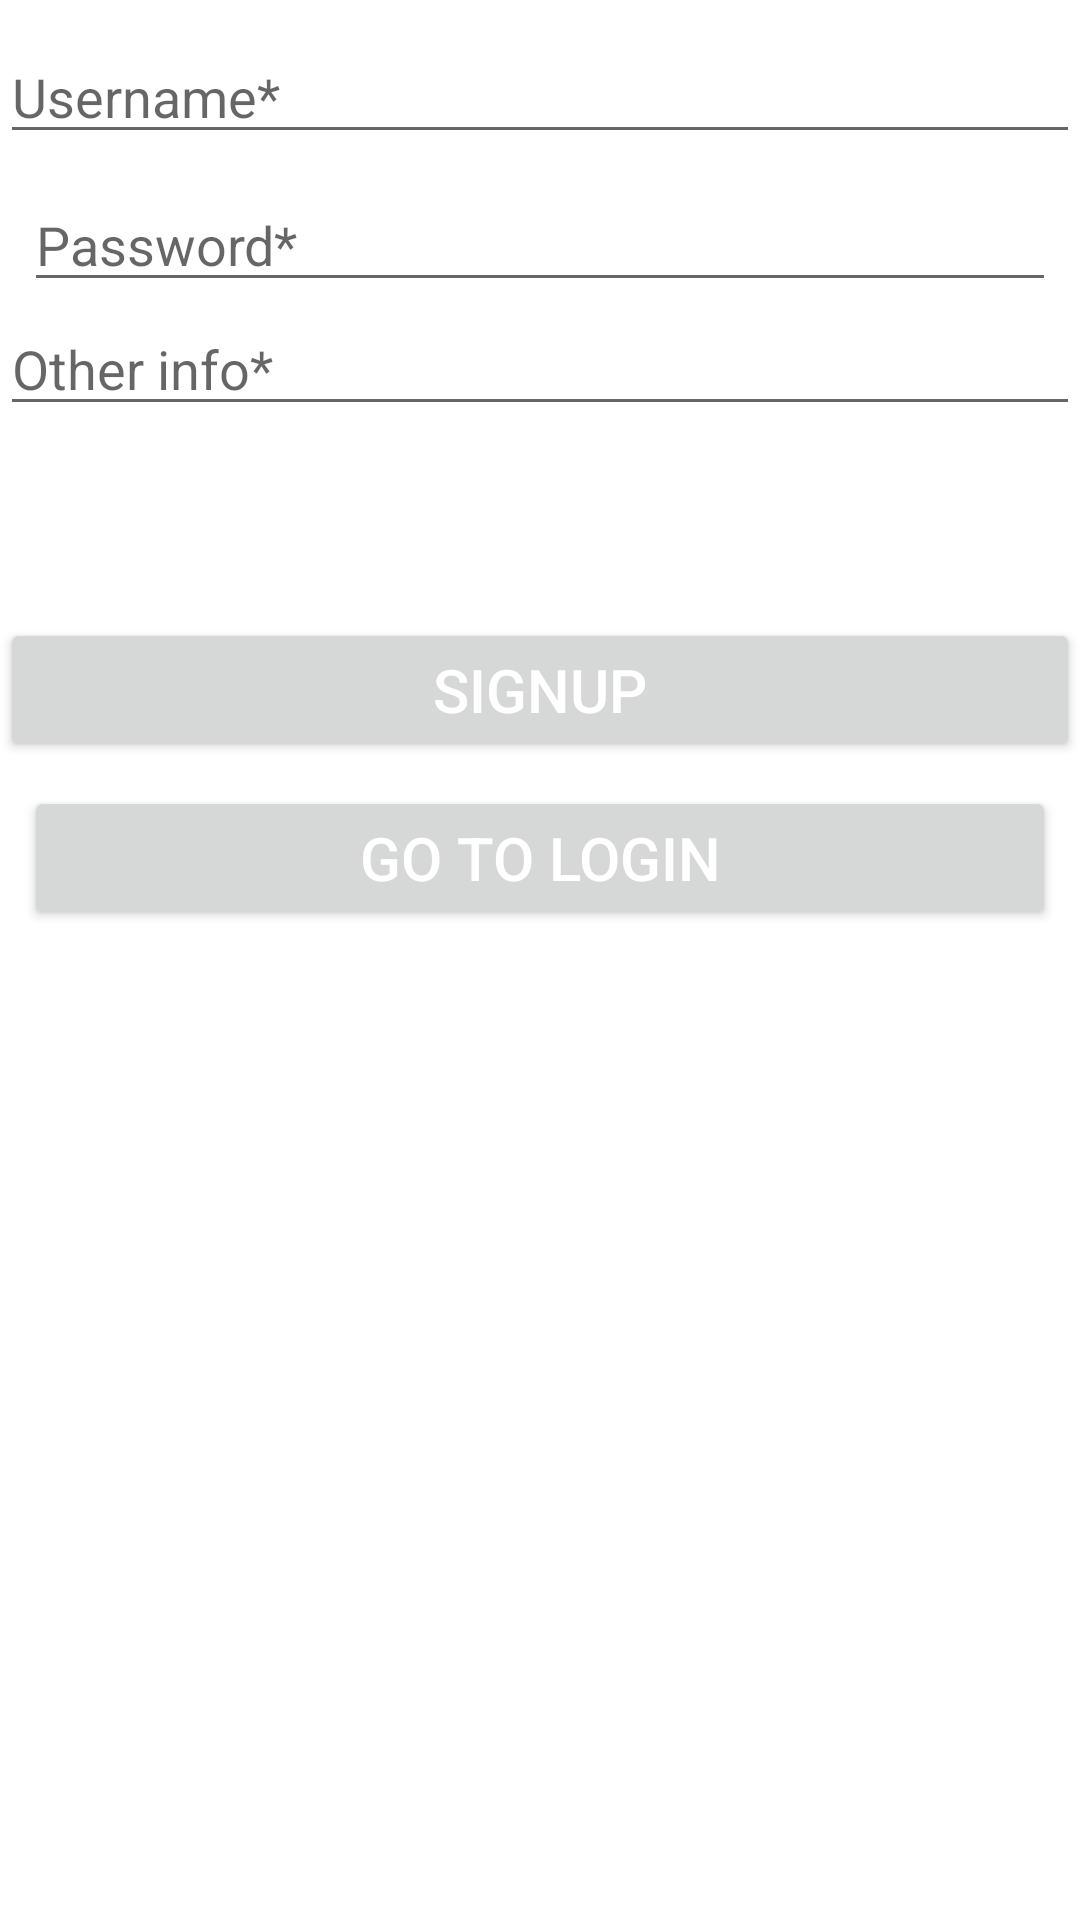

Produce the Android XML layout that renders to this screen, including the resource entries it uses.
<!-- AndroidManifest.xml: application theme Theme.KotlinCoroutinesExamples -->
<!-- res/layout/fragment_signup.xml -->
<?xml version="1.0" encoding="utf-8"?>
<ScrollView xmlns:android="http://schemas.android.com/apk/res/android"
    xmlns:app="http://schemas.android.com/apk/res-auto"
    xmlns:tools="http://schemas.android.com/tools"
    android:layout_width="match_parent"
    android:layout_height="match_parent"
    tools:context=".view.signup.SignupFragment">

    <androidx.constraintlayout.widget.ConstraintLayout
        android:layout_width="match_parent"
        android:layout_height="match_parent"
        android:paddingBottom="@dimen/std_large_margin">

        <EditText
            android:id="@+id/signupUsername"
            android:layout_width="@dimen/std_width"
            android:layout_height="wrap_content"
            android:layout_marginTop="@dimen/std_large_margin"
            android:layout_marginBottom="8dp"
            android:ems="10"
            android:hint="Username*"
            android:inputType="text"
            app:layout_constraintEnd_toEndOf="parent"
            app:layout_constraintStart_toStartOf="parent"
            app:layout_constraintTop_toTopOf="parent" />

        <EditText
            android:id="@+id/signupPassword"
            android:layout_width="@dimen/std_width"
            android:layout_height="wrap_content"
            android:layout_margin="8dp"
            android:ems="10"
            android:hint="Password*"
            android:inputType="textPassword"
            app:layout_constraintEnd_toEndOf="parent"
            app:layout_constraintStart_toStartOf="parent"
            app:layout_constraintTop_toBottomOf="@+id/signupUsername" />

        <EditText
            android:id="@+id/otherInfo"
            android:layout_width="@dimen/std_width"
            android:layout_height="wrap_content"
            android:hint="Other info*"
            android:inputType="text"
            app:layout_constraintEnd_toEndOf="parent"
            app:layout_constraintStart_toStartOf="parent"
            app:layout_constraintTop_toBottomOf="@+id/signupPassword" />

        <Button
            android:id="@+id/signupBtn"
            style="@style/StandardButton"
            android:layout_width="@dimen/std_width"
            android:layout_height="wrap_content"
            android:layout_marginTop="64dp"
            android:text="SIGNUP"
            app:layout_constraintEnd_toEndOf="parent"
            app:layout_constraintStart_toStartOf="parent"
            app:layout_constraintTop_toBottomOf="@+id/otherInfo" />

        <Button
            android:id="@+id/gotoLoginBtn"
            style="@style/StandardButton"
            android:layout_width="@dimen/std_width"
            android:layout_height="wrap_content"
            android:layout_margin="8dp"
            android:text="GO TO LOGIN"
            app:layout_constraintEnd_toEndOf="parent"
            app:layout_constraintStart_toStartOf="parent"
            app:layout_constraintTop_toBottomOf="@+id/signupBtn" />
    </androidx.constraintlayout.widget.ConstraintLayout>
</ScrollView>
<!-- resources referenced by this layout -->
<resources>
  <dimen name="std_large_margin">10dp</dimen>
  <dimen name="std_width">0dp</dimen>
  <style name="StandardButton">
          <item name="android:textColor">@color/white</item>
          <item name="android:textSize">20sp</item>
      </style>
  <style name="Theme.KotlinCoroutinesExamples" parent="Theme.MaterialComponents.DayNight.DarkActionBar">
          
          <item name="colorPrimary">@color/purple_500</item>
          <item name="colorPrimaryVariant">@color/purple_700</item>
          <item name="colorOnPrimary">@color/white</item>
          
          <item name="colorSecondary">@color/teal_200</item>
          <item name="colorSecondaryVariant">@color/teal_700</item>
          <item name="colorOnSecondary">@color/black</item>
          
          <item name="android:statusBarColor" tools:targetApi="l">?attr/colorPrimaryVariant</item>
          
      </style>
  <!-- not gathered from this repository: default colours our renderer supplied (Android Studio template values) -->
  <color name="purple_500">#FF6200EE</color>
  <color name="purple_700">#FF3700B3</color>
  <color name="teal_200">#FF03DAC5</color>
  <color name="teal_700">#FF018786</color>
  <color name="black">#FF000000</color>
  <color name="white">#FFFFFFFF</color>
</resources>
